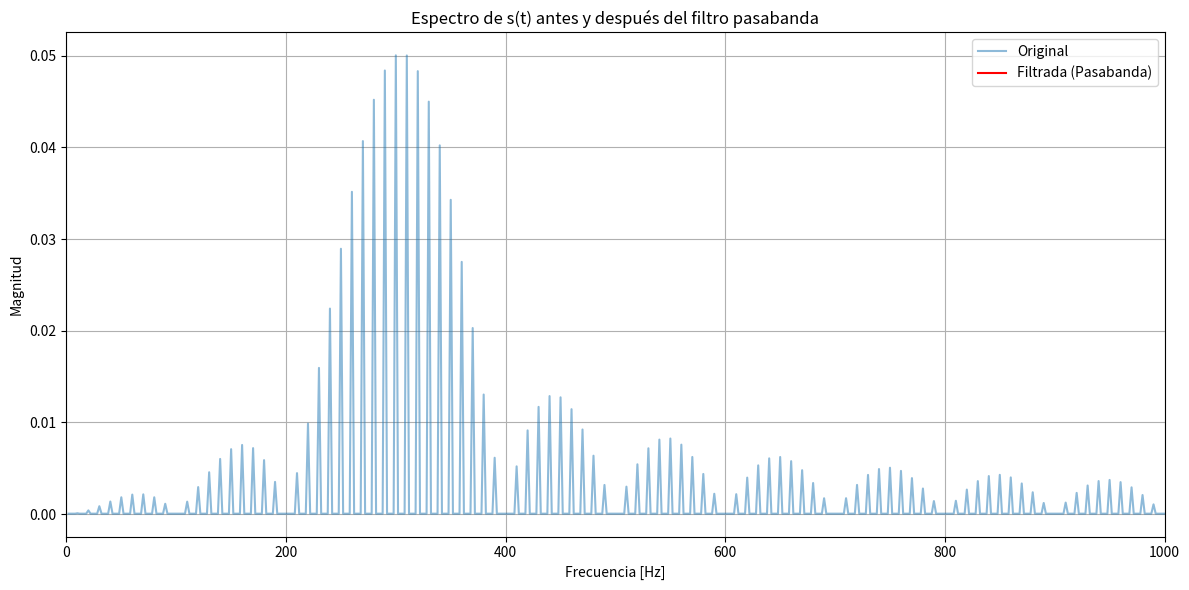
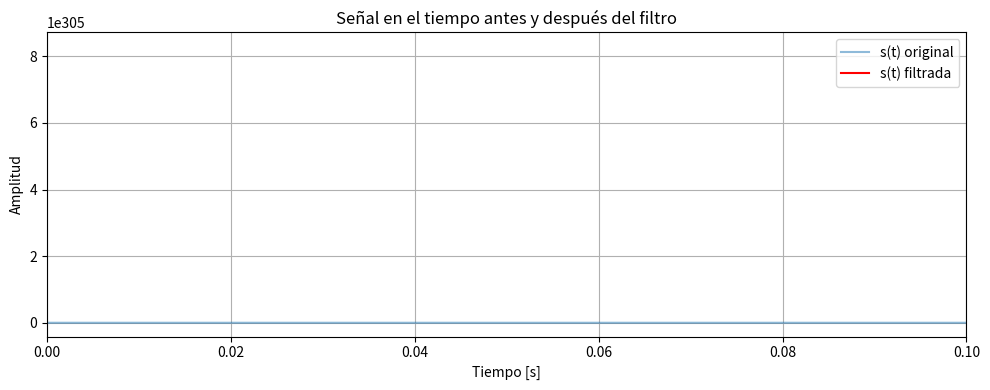

Generate these figures, in order, with matplotlib:
import numpy as np
import matplotlib.pyplot as plt
from scipy.signal import butter, filtfilt

fs = 50000           # Frecuencia de muestreo (Hz)
T = 0.5              # Duración total (s)
f_c = 300            # Frecuencia de la portadora (Hz)
f_m = 100            # Ancho de banda del mensaje

t = np.linspace(0, T, int(fs*T), endpoint=False)

# Tren de pulsos
pulse_width = 0.01
pulse_period = 0.1
m_t = ((t % pulse_period) < pulse_width).astype(float)

# Portadora
c_t = np.cos(2 * np.pi * f_c * t)

# Señal modulada
s_t = m_t * c_t

# Filtro pasabanda Butterworth
lowcut = f_c - f_m
highcut = f_c + f_m
nyq = 0.5 * fs
low = lowcut / nyq
high = highcut / nyq
b, a = butter(N=5, Wn=[low, high], btype='band')
s_t_filt = filtfilt(b, a, s_t)

# Espectro
S_f = np.fft.fft(s_t)
S_f_filt = np.fft.fft(s_t_filt)
freqs = np.fft.fftfreq(len(t), 1/fs)

# Solo el lado positivo
idx = freqs > 0
freqs_pos = freqs[idx]
S_f = np.abs(S_f) / len(S_f)
S_f_filt = np.abs(S_f_filt) / len(S_f_filt)

# --- PLOTEO ---

plt.figure(figsize=(12, 6))
plt.plot(freqs_pos, S_f[idx], label='Original', alpha=0.5)
plt.plot(freqs_pos, S_f_filt[idx], label='Filtrada (Pasabanda)', color='red')
plt.xlim(0, 1000)
plt.title("Espectro de s(t) antes y después del filtro pasabanda")
plt.xlabel("Frecuencia [Hz]")
plt.ylabel("Magnitud")
plt.grid(True)
plt.legend()
plt.tight_layout()
plt.show()

# También mostramos la señal en el tiempo
plt.figure(figsize=(10, 4))
plt.plot(t, s_t, label="s(t) original", alpha=0.5)
plt.plot(t, s_t_filt, label="s(t) filtrada", color='red')
plt.xlim(0, 0.1)
plt.title("Señal en el tiempo antes y después del filtro")
plt.xlabel("Tiempo [s]")
plt.ylabel("Amplitud")
plt.grid(True)
plt.legend()
plt.tight_layout()
plt.show()
